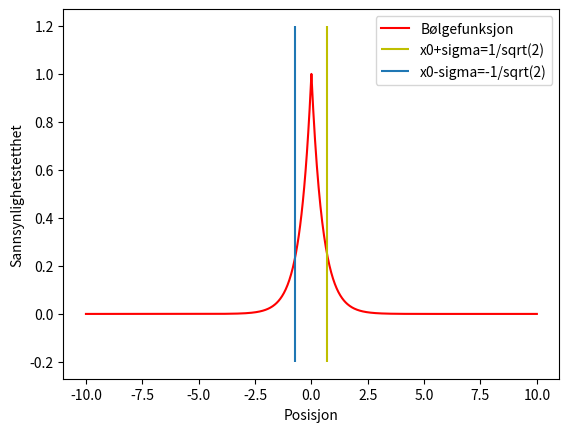

Write Python code to recreate this figure.
import numpy as np
import matplotlib.pyplot as plt

x = np.linspace(-10,10,1001)
print(x) 

# definerer bølgefunksjonen
def wf(lbda, x_): 
	if (x_<0): 
		return np.sqrt(lbda)*np.exp(lbda*x_)
	else: 
		return np.sqrt(lbda)*np.exp(-lbda*x_)
		
probdense = []
# Finner verdier for sannsynlighetstettheten for alle verdier av x mellom -10 og 10. 
for i in range(len(x)): 
	dense = wf(1, x[i])*wf(1, x[i])
	probdense.append(dense) 
	
		
plt.plot(x, probdense, 'r')
plt.vlines(1/np.sqrt(2), -0.2, 1.2, 'y')
plt.vlines(-1/np.sqrt(2), -0.2, 1.2)
plt.legend(['Bølgefunksjon', 'x0+sigma=1/sqrt(2)', 'x0-sigma=-1/sqrt(2)'])
plt.xlabel('Posisjon')
plt.ylabel('Sannsynlighetstetthet') 
plt.show()

S = 0
# arealet under hele, for å sjekke om den er normalisert til å være = 1
for i in range(len(x)): 
	dS = wf(1, x[i])*wf(1, x[i])*20/1001
	S += dS
print(S)  
area = np.linspace(-1/np.sqrt(2), 1/np.sqrt(2), 1001)
s = 0
# arealet mellom linjene
for i in range(len(area)): 
	ds = wf(1, area[i])*wf(1, area[i])*2/(np.sqrt(2)*1001)
	s += ds
print(s) 
